Photos from the image-classification dataset "dataset2mo" in the GitHub repository lei047483-a11y/TCM-MicroScope. Its 24 classes are: arborvitae seed, baiziren, banxiaqu, chinese angelica, chuanqiong, cinnabar, cinnamon bark, codonopsis root, cuwuweizi, danggui, dangshen, fuling, honey fried astragalus, honey fried licorice, poria, processed pinellia, rougui, sour jujube seed, suanzaoren, szechuan lovage rhizome, vinegar processed schisandra, zhigancao, zhihuangqi, zhusha.

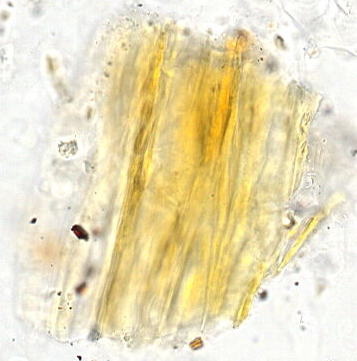
Label: banxiaqu

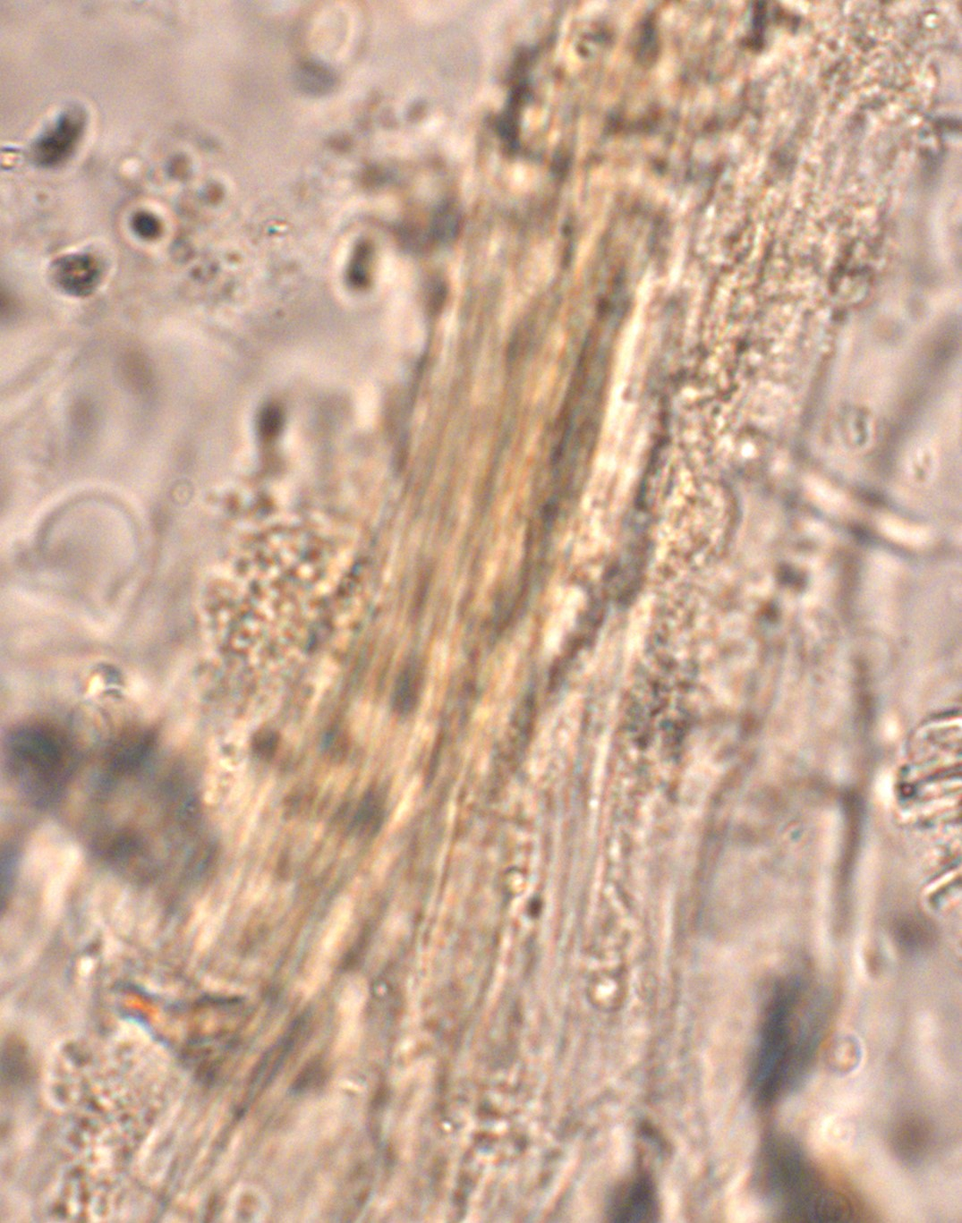
Label: codonopsis root

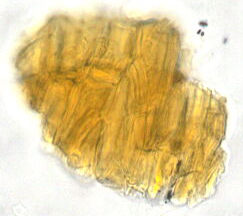
Label: baiziren

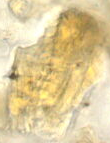
Label: cinnamon bark

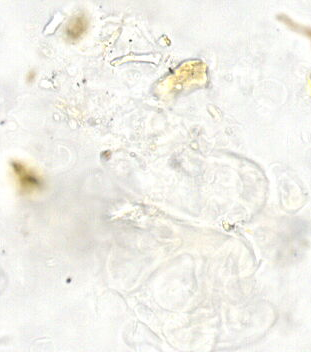
Label: szechuan lovage rhizome

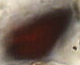
Label: cinnabar
